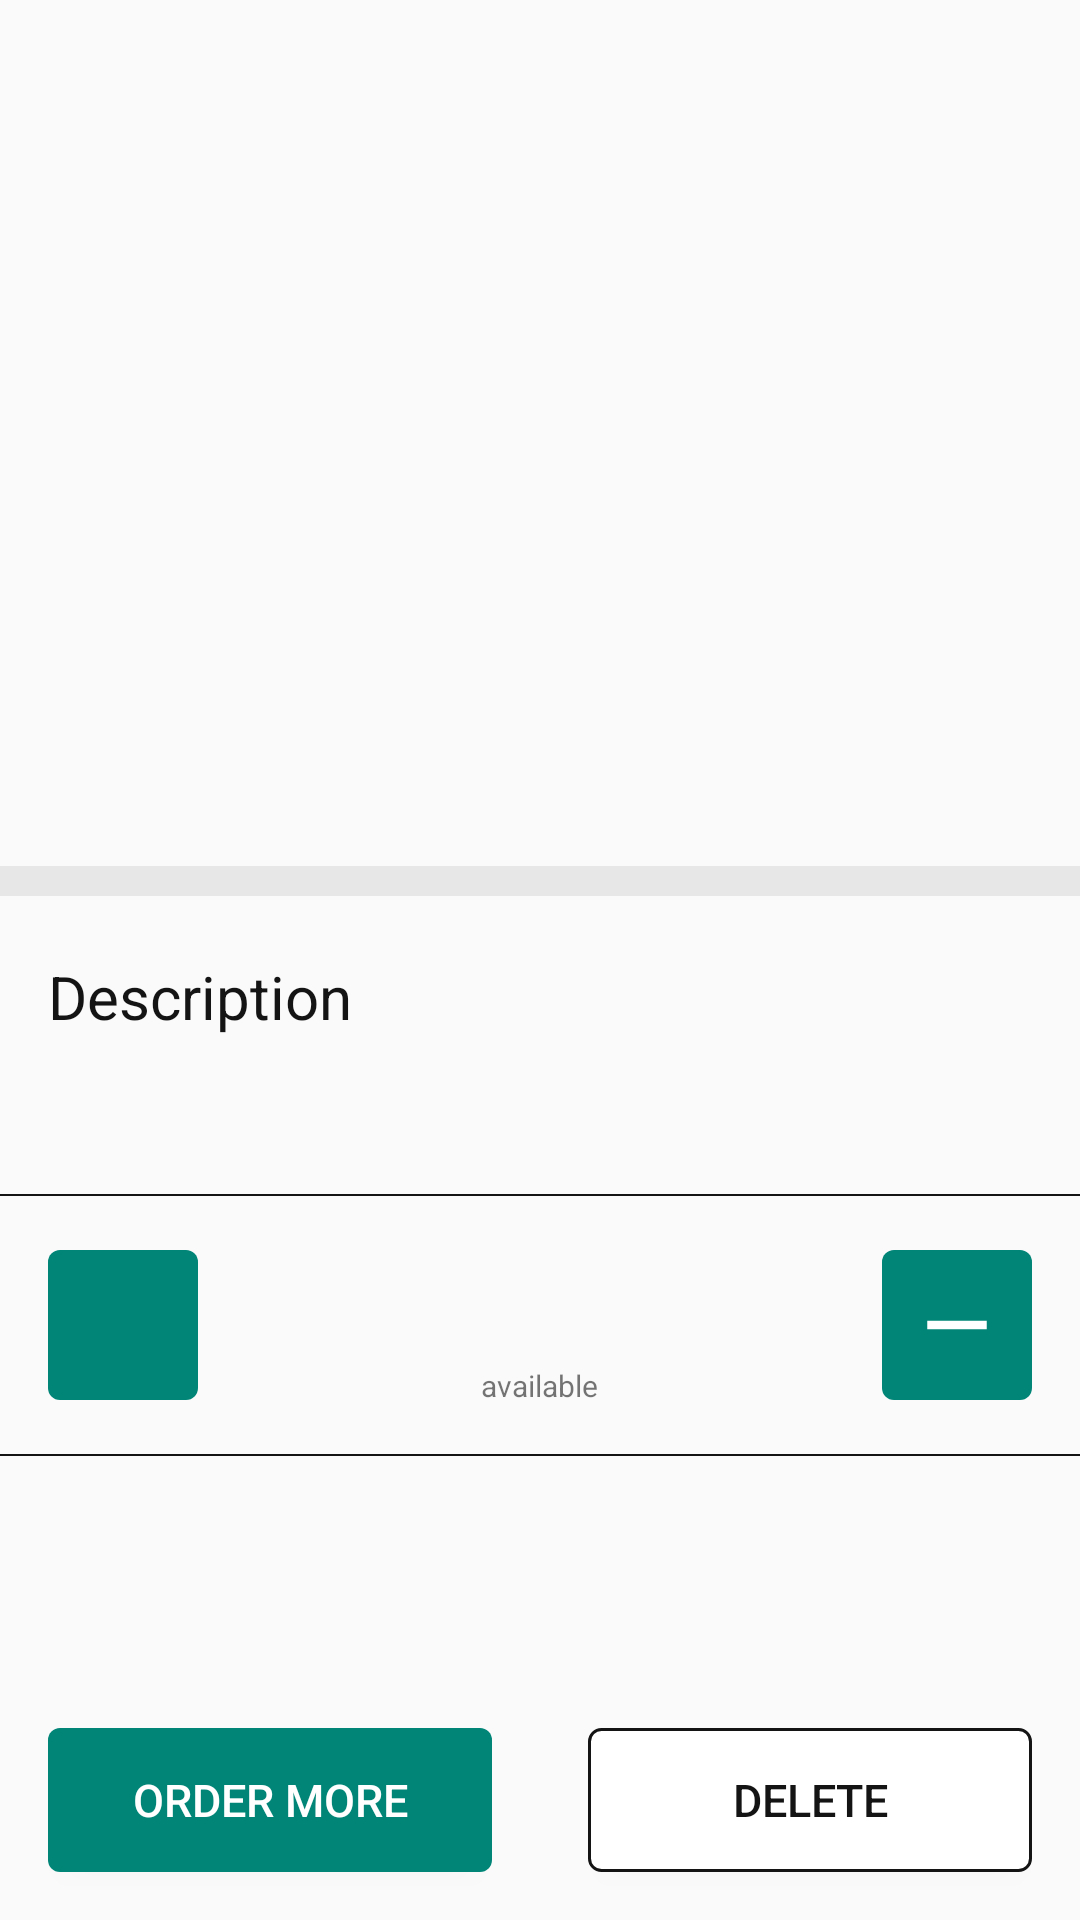

Here is an Android app screen rendered from its layout file. Give the layout XML and the strings, colors and styles it references.
<!-- AndroidManifest.xml: application theme AppTheme -->
<!-- res/layout/activity_item_details.xml -->
<?xml version="1.0" encoding="utf-8"?>
<LinearLayout xmlns:android="http://schemas.android.com/apk/res/android"
    xmlns:app="http://schemas.android.com/apk/res-auto"
    xmlns:tools="http://schemas.android.com/tools"
    android:layout_width="match_parent"
    android:layout_height="match_parent"
    tools:context=".ItemDetailsActivity"
    android:orientation="vertical"
>
    <ScrollView
        android:layout_width="match_parent"
        android:layout_height="wrap_content"
        android:layout_weight="1">

    <LinearLayout
        android:layout_width="match_parent"
        android:layout_height="match_parent"
        android:orientation="vertical">
    <ImageView

        android:id="@+id/thumbnail"
        android:layout_width="match_parent"
        android:layout_height="@dimen/double_image_height"
        android:scaleType="centerCrop"

        />
    <LinearLayout
        android:layout_width="match_parent"
        android:layout_height="match_parent"
        android:orientation="vertical"
       >
        <LinearLayout
            android:layout_width="match_parent"
            android:layout_height="wrap_content"
            android:orientation="vertical"
            android:padding="@dimen/high_margin"
           >

        <TextView
        android:id="@+id/product_name"
        android:layout_width="match_parent"
        android:layout_height="wrap_content"
        android:ellipsize="end"
        android:maxLines="3"
        android:textStyle="bold"
        android:textColor="@color/top_priority"
        android:textSize="@dimen/common_font_size"
        android:layout_marginBottom="@dimen/low_margin"
        tools:text="Product Name Lorem Ipsum lorem ipsum lorem epsum" />

    <TextView
        android:id="@+id/price"
        android:layout_width="wrap_content"
        android:layout_height="wrap_content"
        tools:text="50$ "
        android:layout_marginBottom="@dimen/low_margin"
        android:textColor="@color/top_priority"
        android:textSize="@dimen/common_font_size"
        />
        </LinearLayout>
            <View
                android:layout_width="match_parent"
                android:layout_height="10dp"
                android:background="@color/light_isolator"
                android:layout_marginBottom="@dimen/low_round_corner"
                app:elevation="@dimen/low_round_corner"
                />
        <LinearLayout
            android:layout_width="match_parent"
            android:layout_height="wrap_content"
            android:orientation="vertical"
            android:padding="@dimen/high_margin">
            <TextView
                android:layout_width="wrap_content"
                android:layout_height="wrap_content"
                android:text="Description"
                android:textColor="@color/top_priority"
                android:textSize="20sp"
                android:layout_marginBottom="@dimen/low_margin"

                />
            <TextView
        android:id="@+id/description"
        android:layout_width="wrap_content"
        android:layout_height="wrap_content"
        tools:text="The library helps you create a cache of your app's data on a device that's running your app. This cache, which serves as your app's single source of truth, allows users to view a consistent copy of key information within your app, regardless of whether users have an internet connection."
        android:textColor="@color/low_priority"
        android:textSize="@dimen/common_font_size"
        android:layout_marginBottom="@dimen/low_margin"

        />
    </LinearLayout>
    <View
        android:layout_width="match_parent"
        android:layout_height="0.5dp"
        android:background="@color/colorPrimaryDarker"

        />
    <LinearLayout
        android:layout_width="match_parent"
        android:layout_height="wrap_content"
        android:orientation="horizontal"
        android:gravity="center"
        android:padding="@dimen/high_margin"
        >
        <ImageView
            android:id="@+id/increase"
            android:layout_width="50dp"
            android:layout_height="50dp"
            android:src="@drawable/ic_add_white_24dp"
            android:padding="@dimen/low_margin"
            android:background="@drawable/round_bg_style"
            />

        <LinearLayout
            android:layout_width="0dp"
            android:layout_height="wrap_content"
            android:orientation="vertical"
            android:gravity="center"
            android:layout_weight="1">

            <TextView
                android:id="@+id/quantity"
                android:layout_width="wrap_content"
                android:layout_height="wrap_content"
                android:textSize="30sp"
                android:textStyle="bold"
                tools:text="88"

                />
        <TextView
            android:layout_width="wrap_content"
            android:layout_height="wrap_content"
            android:text="@string/available"
            android:textSize="@dimen/low_font_size"
          />
        </LinearLayout>
        <ImageView
            android:id="@+id/decrease"
            android:layout_width="50dp"
            android:layout_height="50dp"
            android:background="@drawable/round_bg_style"
            android:src="@drawable/ic_remove_white_24dp"
            android:padding="@dimen/low_margin"
            />

    </LinearLayout>
        <View
            android:layout_width="match_parent"
            android:layout_height="0.5dp"
            android:background="@color/colorPrimaryDarker"

            />

    </LinearLayout>
    </LinearLayout>
    </ScrollView>
    <LinearLayout
        android:layout_width="match_parent"
        android:layout_height="wrap_content"
        android:orientation="horizontal"
   >
        <Button
            android:id="@+id/order"
            android:layout_width="0dp"
            android:layout_height="match_parent"
            android:layout_weight="1"
            android:background="@drawable/round_bg_style"
            android:textColor="@color/white"
            android:text="@string/order"
            android:layout_margin="@dimen/high_margin"
            android:textSize="@dimen/common_font_size"
            />
        <Button
            android:id="@+id/delete"
            android:layout_width="0dp"
            android:layout_height="match_parent"
            android:layout_weight="1"
            android:background="@drawable/edit_style"
            android:textColor="@color/colorPrimaryDarker"
            android:text="@string/delete"
            android:layout_margin="@dimen/high_margin"
            android:textSize="@dimen/common_font_size"
            />

    </LinearLayout>

</LinearLayout>
<!-- resources referenced by this layout -->
<resources>
  <color name="colorPrimaryDarker">#141414</color>
  <color name="light_isolator">#E7E7E7</color>
  <color name="low_priority">#707070</color>
  <color name="top_priority">#141414</color>
  <color name="white">#fff</color>
  <dimen name="common_font_size">15sp</dimen>
  <dimen name="double_image_height">200dp</dimen>
  <dimen name="high_margin">16dp</dimen>
  <dimen name="low_font_size">10sp</dimen>
  <dimen name="low_margin">8dp</dimen>
  <dimen name="low_round_corner">4dp</dimen>
  <!-- drawable edit_style (drawable) -->
  <?xml version="1.0" encoding="utf-8"?>
  <selector xmlns:android="http://schemas.android.com/apk/res/android">
  <item android:state_focused="false" android:drawable="@drawable/edit_style_default"/>
  <item android:state_focused="true" android:drawable="@drawable/edit_style_active"/>
  </selector>
  <!-- drawable ic_remove_white_24dp (drawable) -->
  <vector android:autoMirrored="true" android:height="24dp"
      android:tint="#fff" android:viewportHeight="24.0"
      android:viewportWidth="24.0" android:width="24dp" xmlns:android="http://schemas.android.com/apk/res/android">
      <path android:fillColor="#FF000000" android:pathData="M19,13H5v-2h14v2z"/>
  </vector>
  <!-- drawable round_bg_style (drawable) -->
  <?xml version="1.0" encoding="utf-8"?>
  <selector xmlns:android="http://schemas.android.com/apk/res/android">
      <item android:state_pressed="true" android:drawable="@drawable/round_bg_hover"/>
      <item android:state_pressed="false" android:drawable="@drawable/round_bg" />
  
  </selector>
  <string name="available">available</string>
  <string name="delete">DELETE</string>
  <string name="order">ORDER MORE</string>
  <style name="AppTheme" parent="Theme.AppCompat.Light.DarkActionBar">
          
          <item name="colorPrimary">@color/colorPrimary</item>
          <item name="colorPrimaryDark">@color/colorPrimaryDark</item>
          <item name="colorAccent">@color/colorAccent</item>
          <item name="windowActionBar">true</item>
      </style>
  <!-- drawable edit_style_default (drawable) -->
  <?xml version="1.0" encoding="utf-8"?>
  <shape xmlns:android="http://schemas.android.com/apk/res/android">
      <solid android:color="@color/white" />
      <stroke android:color="@color/colorPrimaryDarker" android:width="@dimen/stroke_size"/>
      <corners android:radius="@dimen/low_round_corner" />
  
  </shape>
  <!-- drawable edit_style_active (drawable) -->
  <?xml version="1.0" encoding="utf-8"?>
  <shape xmlns:android="http://schemas.android.com/apk/res/android">
      <solid android:color="@color/edittext_active" />
      <stroke android:color="@color/colorPrimary" android:width="@dimen/stroke_size"/>
      <corners android:radius="@dimen/low_round_corner"/>
  </shape>
  <!-- drawable round_bg_hover (drawable) -->
  <?xml version="1.0" encoding="utf-8"?>
  <shape xmlns:android="http://schemas.android.com/apk/res/android">
      <solid android:color="@color/colorPrimaryDark"/>
      <corners android:radius="@dimen/low_round_corner"/>
  </shape>
  <!-- drawable round_bg (drawable) -->
  <?xml version="1.0" encoding="utf-8"?>
  <shape xmlns:android="http://schemas.android.com/apk/res/android">
      <solid android:color="@color/colorPrimary"/>
      <corners android:radius="@dimen/low_round_corner"/>
  </shape>
  <color name="colorPrimary">#008577</color>
  <color name="colorPrimaryDark">#00574B</color>
  <color name="colorAccent">#008577</color>
  <dimen name="stroke_size">1dp</dimen>
  <color name="edittext_active">#F0FFFC</color>
</resources>
